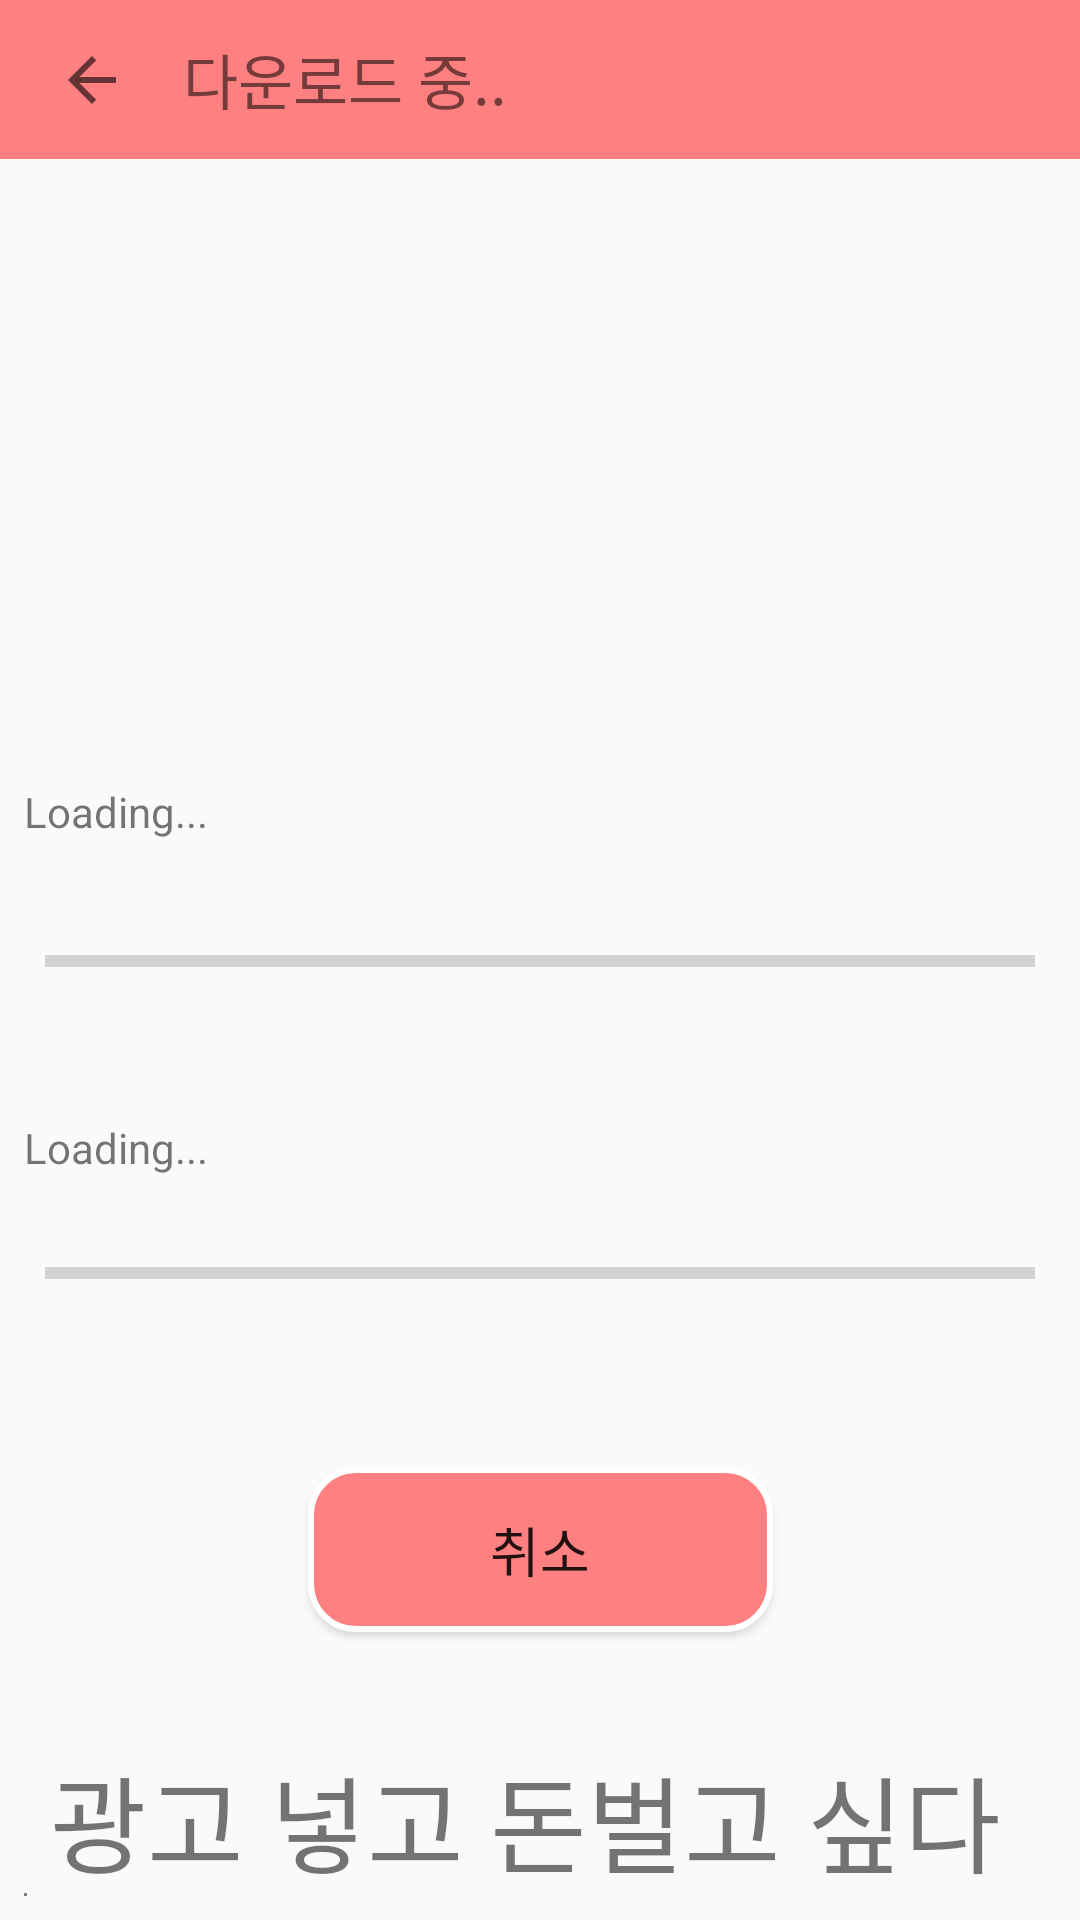

Here is an Android app screen rendered from its layout file. Give the layout XML and the strings, colors and styles it references.
<!-- AndroidManifest.xml: application theme AppTheme -->
<!-- res/layout/activity_download.xml -->
<?xml version="1.0" encoding="utf-8"?>
<android.support.constraint.ConstraintLayout xmlns:android="http://schemas.android.com/apk/res/android"
    xmlns:app="http://schemas.android.com/apk/res-auto"
    xmlns:tools="http://schemas.android.com/tools"
    android:layout_width="match_parent"
    android:layout_height="match_parent"
    tools:context=".DownloadActivity">

    <WebView
        android:id="@+id/webView"
        android:layout_width="1dp"
        android:layout_height="1dp"
        android:layout_marginStart="8dp"
        android:layout_marginLeft="8dp"
        android:layout_marginBottom="8dp"
        app:layout_constraintBottom_toBottomOf="parent"
        app:layout_constraintStart_toStartOf="parent" />

    <TextView
        android:id="@+id/textView7"
        android:layout_width="match_parent"
        android:layout_height="wrap_content"
        android:layout_marginStart="8dp"
        android:layout_marginLeft="8dp"
        android:layout_marginEnd="8dp"
        android:layout_marginRight="8dp"
        android:layout_marginBottom="8dp"
        android:text=" 광고 넣고 돈벌고 싶다"
        android:textSize="35sp"
        app:layout_constraintBottom_toBottomOf="parent"
        app:layout_constraintEnd_toEndOf="parent"
        app:layout_constraintStart_toStartOf="parent" />

    <LinearLayout
        android:id="@+id/linearLayout"
        android:layout_width="match_parent"
        android:layout_height="53dp"
        android:background="@color/mscolor"
        android:orientation="horizontal"
        app:layout_constraintEnd_toEndOf="parent"
        app:layout_constraintStart_toStartOf="parent"
        app:layout_constraintTop_toTopOf="parent">

        <ImageButton
            android:id="@+id/imageButton"
            android:layout_width="61dp"
            android:layout_height="match_parent"
            android:background="@drawable/radius2"
            android:onClick="gotoMain"
            app:srcCompat="?attr/actionModeCloseDrawable"
            tools:layout_editor_absoluteX="16dp"
            tools:layout_editor_absoluteY="16dp" />

        <TextView
            android:id="@+id/txt_result"
            android:layout_width="wrap_content"
            android:layout_height="match_parent"
            android:layout_weight="1"
            android:gravity="center_vertical"
            android:text="다운로드 중.."
            android:textSize="20sp" />

    </LinearLayout>

    <ProgressBar
        android:id="@+id/cprogress"
        style="?android:attr/progressBarStyleHorizontal"
        android:layout_width="0dp"
        android:layout_height="25dp"
        android:layout_marginStart="15dp"
        android:layout_marginLeft="15dp"
        android:layout_marginEnd="15dp"
        android:layout_marginRight="15dp"
        android:layout_marginBottom="40dp"
        app:layout_constraintBottom_toTopOf="@+id/ttext"
        app:layout_constraintEnd_toEndOf="parent"
        app:layout_constraintHorizontal_bias="0.0"
        app:layout_constraintStart_toStartOf="parent" />

    <ProgressBar
        android:id="@+id/tprogress"
        style="?android:attr/progressBarStyleHorizontal"
        android:layout_width="0dp"
        android:layout_height="25dp"
        android:layout_marginStart="15dp"
        android:layout_marginLeft="15dp"
        android:layout_marginEnd="15dp"
        android:layout_marginRight="15dp"
        android:layout_marginBottom="52dp"
        app:layout_constraintBottom_toTopOf="@+id/btn_cancel"
        app:layout_constraintEnd_toEndOf="parent"
        app:layout_constraintHorizontal_bias="1.0"
        app:layout_constraintStart_toStartOf="parent" />

    <TextView
        android:id="@+id/ctext"
        android:layout_width="0dp"
        android:layout_height="39dp"
        android:layout_marginStart="8dp"
        android:layout_marginLeft="8dp"
        android:layout_marginEnd="8dp"
        android:layout_marginRight="8dp"
        android:layout_marginBottom="8dp"
        android:lines="2"
        android:text="Loading..."
        android:textSize="14sp"
        app:layout_constraintBottom_toTopOf="@+id/cprogress"
        app:layout_constraintEnd_toEndOf="parent"
        app:layout_constraintStart_toStartOf="parent" />

    <TextView
        android:id="@+id/ttext"
        android:layout_width="0dp"
        android:layout_height="31dp"
        android:layout_marginStart="8dp"
        android:layout_marginLeft="8dp"
        android:layout_marginEnd="8dp"
        android:layout_marginRight="8dp"
        android:layout_marginBottom="8dp"
        android:text="Loading..."
        android:textSize="14sp"
        app:layout_constraintBottom_toTopOf="@+id/tprogress"
        app:layout_constraintEnd_toEndOf="parent"
        app:layout_constraintHorizontal_bias="0.0"
        app:layout_constraintStart_toStartOf="parent" />

    <Button
        android:id="@+id/btn_cancel"
        android:layout_width="155dp"
        android:layout_height="55dp"
        android:layout_marginStart="8dp"
        android:layout_marginLeft="8dp"
        android:layout_marginEnd="8dp"
        android:layout_marginRight="8dp"
        android:layout_marginBottom="88dp"
        android:background="@drawable/radius"
        android:onClick="gotoMain"
        android:text="취소"
        android:textSize="18sp"
        app:layout_constraintBottom_toBottomOf="@+id/textView7"
        app:layout_constraintEnd_toEndOf="parent"
        app:layout_constraintStart_toStartOf="parent" />

    <ImageView
        android:id="@+id/img_android"
        android:layout_width="wrap_content"
        android:layout_height="wrap_content"
        android:src="@drawable/loading"
        android:visibility="gone"
        app:layout_constraintBottom_toBottomOf="parent"
        app:layout_constraintLeft_toLeftOf="parent"
        app:layout_constraintRight_toRightOf="parent"
        app:layout_constraintTop_toTopOf="parent" />

    <ImageView
        android:id="@+id/imageView"
        android:layout_width="0dp"
        android:layout_height="0dp"
        android:layout_marginStart="8dp"
        android:layout_marginLeft="8dp"
        android:layout_marginTop="76dp"
        android:layout_marginEnd="8dp"
        android:layout_marginRight="8dp"
        android:layout_marginBottom="8dp"
        android:adjustViewBounds="true"
        android:scaleType="centerInside"
        app:layout_constraintBottom_toTopOf="@+id/ctext"
        app:layout_constraintEnd_toEndOf="parent"
        app:layout_constraintStart_toStartOf="parent"
        app:layout_constraintTop_toTopOf="@+id/linearLayout"
        tools:srcCompat="@tools:sample/avatars" />

</android.support.constraint.ConstraintLayout>
<!-- resources referenced by this layout -->
<resources>
  <color name="mscolor">#FF8080</color>
  <!-- drawable loading: gif bitmap (drawable, 11371 bytes) -->
  <!-- drawable radius (drawable) -->
  <?xml version="1.0" encoding="utf-8"?>
  <shape xmlns:android="http://schemas.android.com/apk/res/android"
      android:shape="rectangle" android:padding = "10dp">
      <solid android:color="@color/mscolor"></solid>
      <corners
          android:bottomLeftRadius="15dp"
          android:bottomRightRadius="15dp"
          android:topLeftRadius="15dp"
          android:topRightRadius="15dp"></corners>
      <stroke android:width="2dp"
          android:color="#FFFFFF"></stroke>
  </shape>
  <!-- drawable radius2 (drawable) -->
  <?xml version="1.0" encoding="utf-8"?>
  <shape xmlns:android="http://schemas.android.com/apk/res/android"
      android:shape="rectangle" android:padding = "10dp">
      <solid android:color="@color/mscolor"></solid>
      <corners
          android:bottomLeftRadius="15dp"
          android:bottomRightRadius="15dp"
          android:topLeftRadius="15dp"
          android:topRightRadius="15dp"></corners>
  </shape>
  <style name="AppTheme" parent="Theme.AppCompat.Light.DarkActionBar">
          
          <item name="colorPrimary">@color/mscolor</item>
          <item name="colorPrimaryDark">@color/mscolor</item>
          <item name="colorAccent">@color/mscolor</item>
          <item name="windowActionBar">false</item>
          <item name="windowNoTitle">true</item>
      </style>
</resources>
